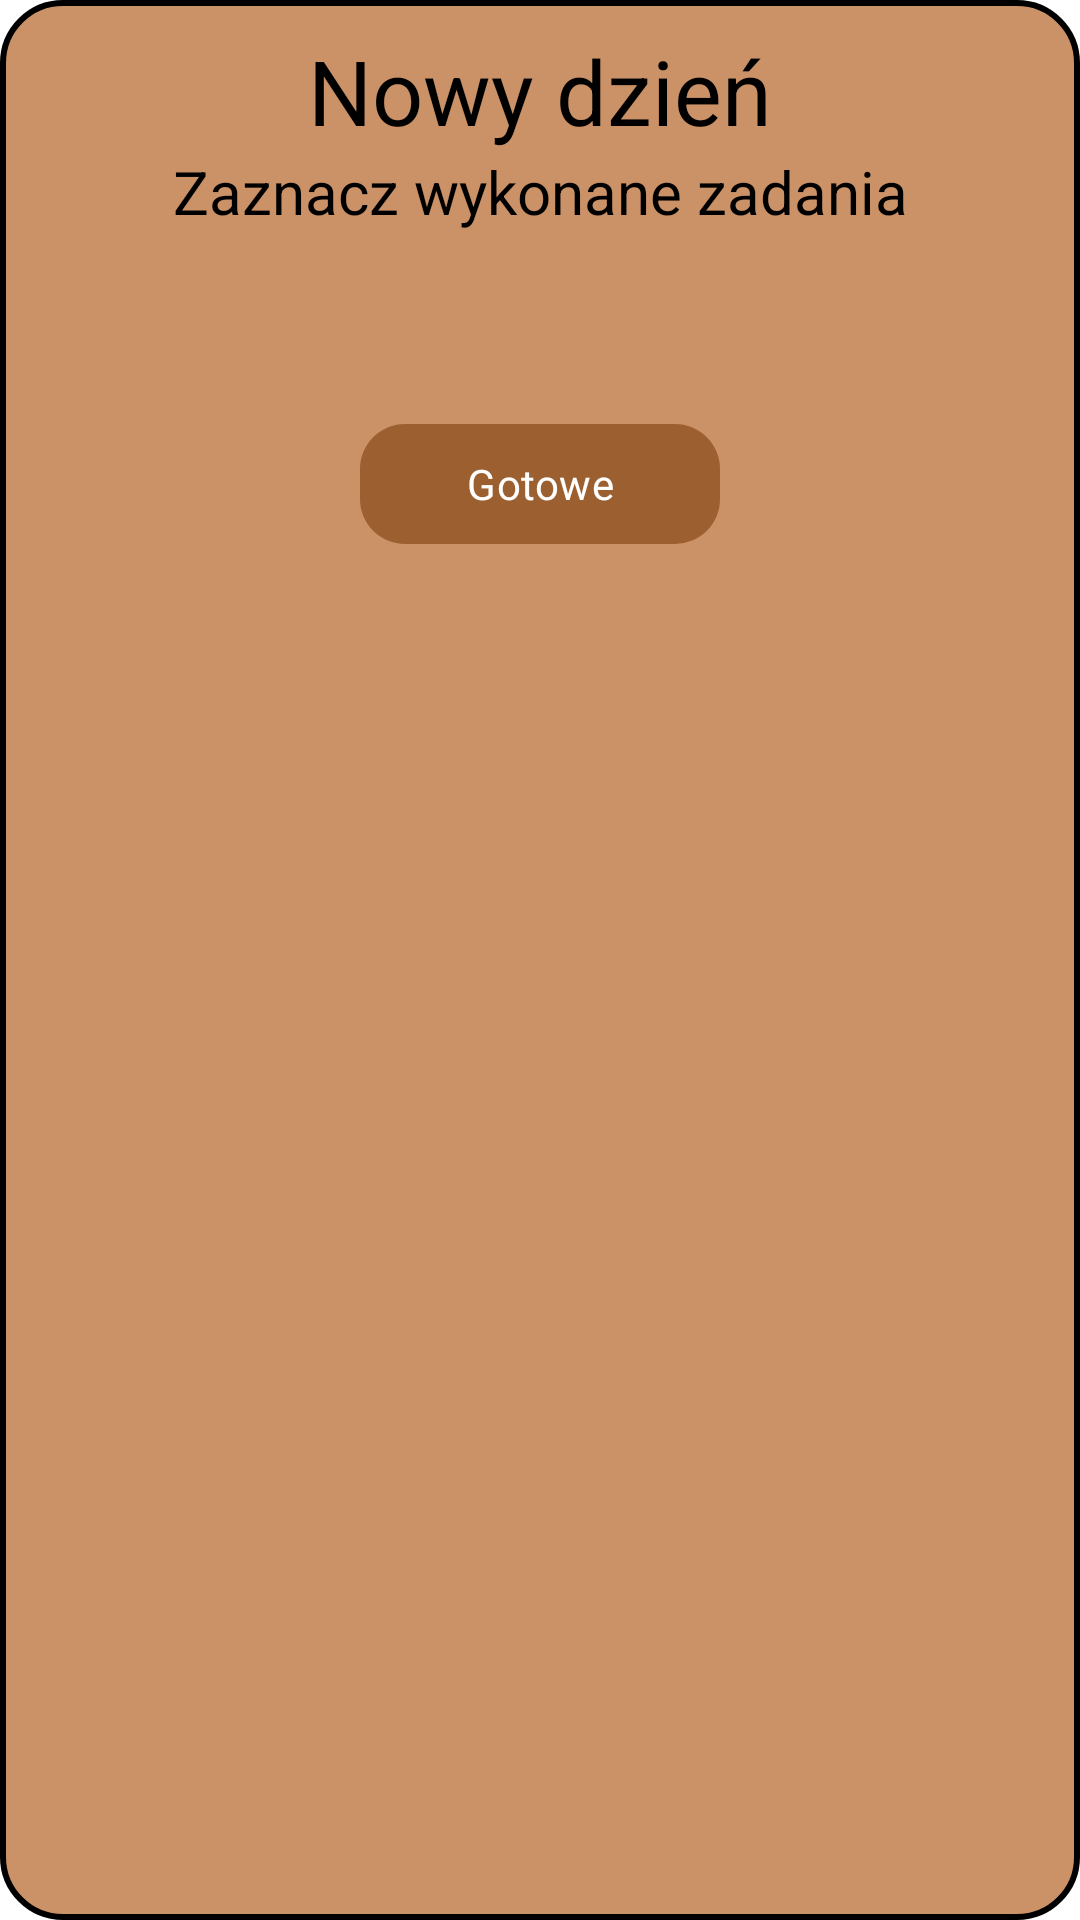

Android layout source for this screen:
<!-- AndroidManifest.xml: application theme Theme.SimpleHabit -->
<!-- res/layout/finish_tasks_dialog.xml -->
<?xml version="1.0" encoding="utf-8"?>
<androidx.constraintlayout.widget.ConstraintLayout xmlns:android="http://schemas.android.com/apk/res/android"
    xmlns:app="http://schemas.android.com/apk/res-auto"
    android:layout_width="match_parent"
    android:layout_height="wrap_content"
    android:layout_margin="15dp"
    android:background="@drawable/finish_dialog_bg"
    android:gravity="center"
    android:orientation="vertical"
    android:padding="10dp">

    <TextView
        android:id="@+id/nowe_zadanie"
        app:layout_constraintTop_toTopOf="parent"
        app:layout_constraintStart_toStartOf="parent"
        app:layout_constraintEnd_toEndOf="parent"
        android:layout_width="wrap_content"
        android:layout_height="wrap_content"
        android:text="Nowy dzień"
        android:textSize="30sp" />

    <TextView
        android:id="@+id/dokoncz"
        app:layout_constraintTop_toBottomOf="@+id/nowe_zadanie"
        app:layout_constraintStart_toStartOf="parent"
        app:layout_constraintEnd_toEndOf="parent"
        android:layout_width="wrap_content"
        android:layout_height="wrap_content"
        android:text="Zaznacz wykonane zadania"
        android:textSize="20sp" />

    <ScrollView
        android:id="@+id/scrollView"
        android:layout_marginTop="30dp"
        app:layout_constraintTop_toBottomOf="@+id/dokoncz"
        app:layout_constraintStart_toStartOf="parent"
        app:layout_constraintEnd_toEndOf="parent"
        android:layout_width="match_parent"
        android:layout_height="wrap_content"
        app:layout_constraintHeight_max="300dp">




        <LinearLayout
            android:id="@+id/tasks_to_finish"
            android:layout_width="match_parent"
            android:layout_height="100dp"
            android:gravity="center"
            android:orientation="vertical">


        </LinearLayout>
    </ScrollView>



        <com.google.android.material.button.MaterialButton
            android:id="@+id/finish"
            app:layout_constraintTop_toBottomOf="@+id/scrollView"
            app:layout_constraintStart_toStartOf="parent"
            app:layout_constraintEnd_toEndOf="parent"
            android:layout_width="wrap_content"
            android:layout_height="wrap_content"
            android:layout_marginTop="30dp"
            app:cornerRadius="15dp"
            android:fontFamily="@font/sulphur_point"
            android:letterSpacing="0.01"
            android:minWidth="120dp"
            android:text="Gotowe" />

</androidx.constraintlayout.widget.ConstraintLayout>
<!-- resources referenced by this layout -->
<resources>
  <!-- drawable finish_dialog_bg (drawable) -->
  <?xml version="1.0" encoding="utf-8"?>
  <shape xmlns:android="http://schemas.android.com/apk/res/android">
  <solid android:color="?attr/colorSecondary"/>
      <corners android:radius="20dp"/>
      <stroke android:color="@color/black" android:width="2dp"/>
  </shape>
  <style name="Theme.SimpleHabit" parent="Theme.Material3.DayNight.NoActionBar">
          <item name="android:colorBackground">@color/white</item>
          <item name="android:textColor">@color/black</item>
  
          <item name="colorPrimaryContainer">@color/secondary</item>
          <item name="colorAccent">@color/accent</item>
  
          <item name="colorButtonNormal">@color/primaryVariant</item>
          <item name="colorOnPrimary">@color/white</item>
          <item name="colorOnSecondary">@color/black</item>
  
          <item name="colorPrimary">@color/primary</item>
          <item name="colorPrimaryDark">@color/secondaryVariant</item>
          <item name="colorPrimaryVariant">@color/primaryVariant</item>
  
          <item name="colorSecondary">@color/secondary</item>
          <item name="colorSecondaryVariant">@color/secondaryVariant</item>
  
          <item name="colorSurface">@color/primaryVariant</item>
  
          <item name="colorSecondaryFixed">@color/item</item>
  
  
      </style>
  <color name="black">#FF000000</color>
  <color name="white">#FFFFFFFF</color>
  <color name="secondary">#cb9167</color>
  <color name="accent">#9c5f30</color>
  <color name="primaryVariant">#4e2f18</color>
  <color name="primary">#9c5f30</color>
  <color name="secondaryVariant">#e5c8b3</color>
  <color name="item">#f8f1ec</color>
</resources>
